Run: headless pygame with SDL's dummy video driver; simulated clock (each Clock.tick advances the game by its frame time, no real sleeping); random seed 0; keys injected as events and as key.get_pressed() state; no mouse input.
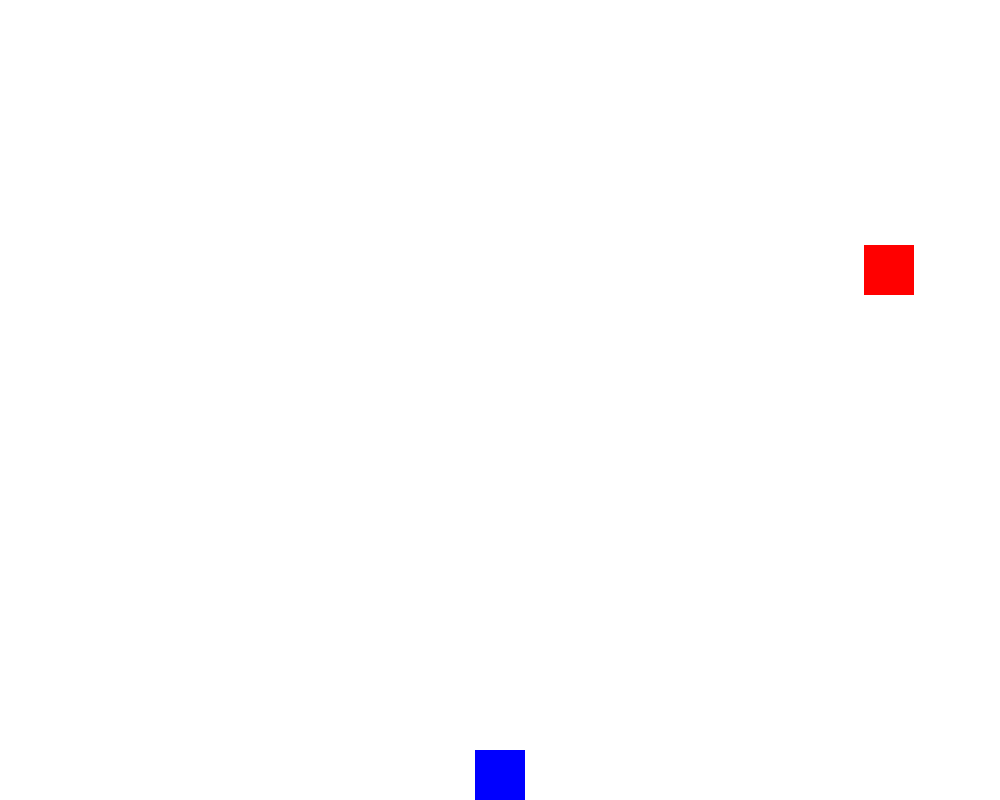
Frame 1 of 4 · flips 1–60 · no input
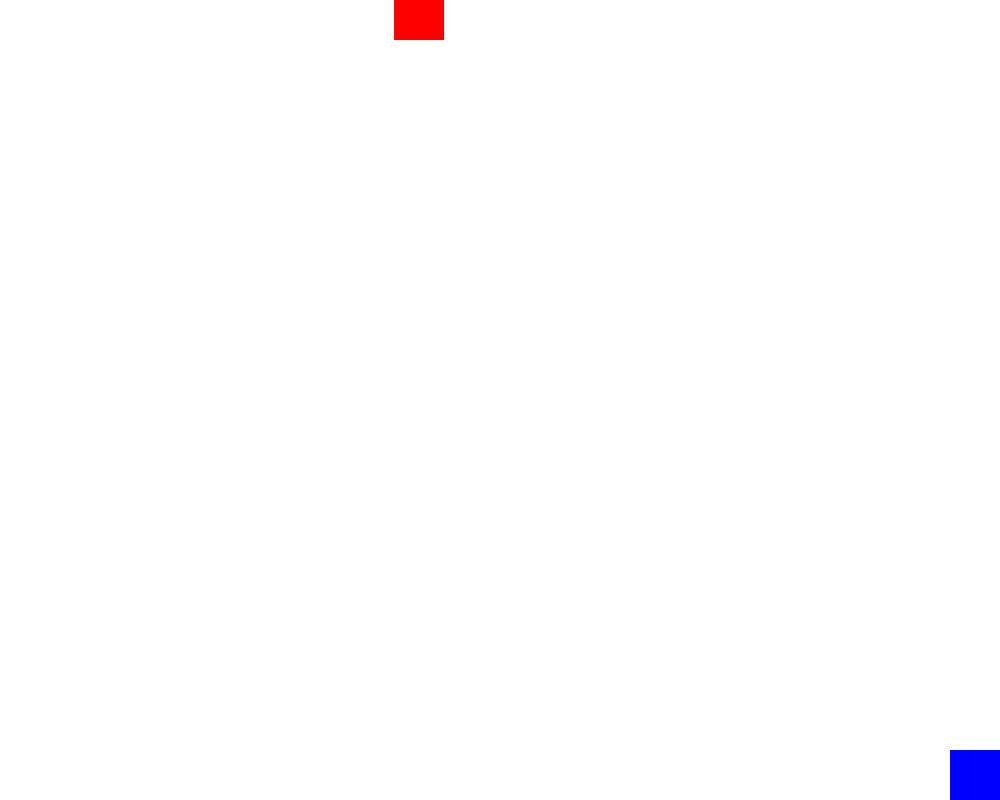
Frame 2 of 4 · flips 61–180 · tapped SPACE, RETURN · held RIGHT (→), D
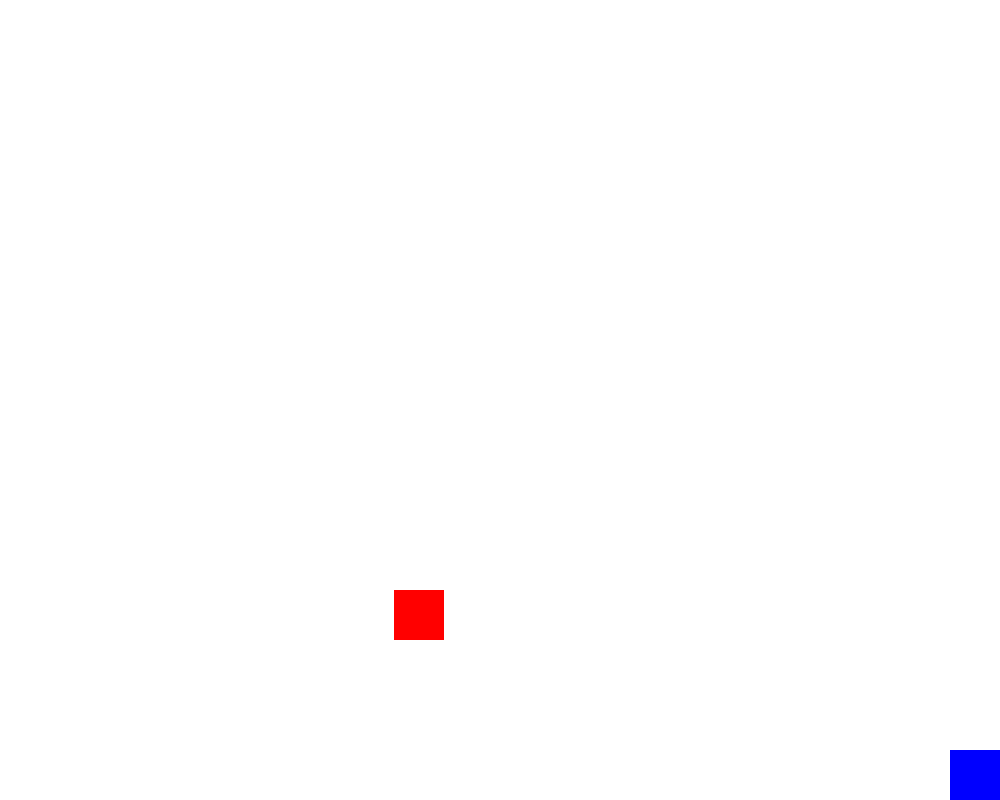
Frame 3 of 4 · flips 181–300 · held DOWN (↓), S
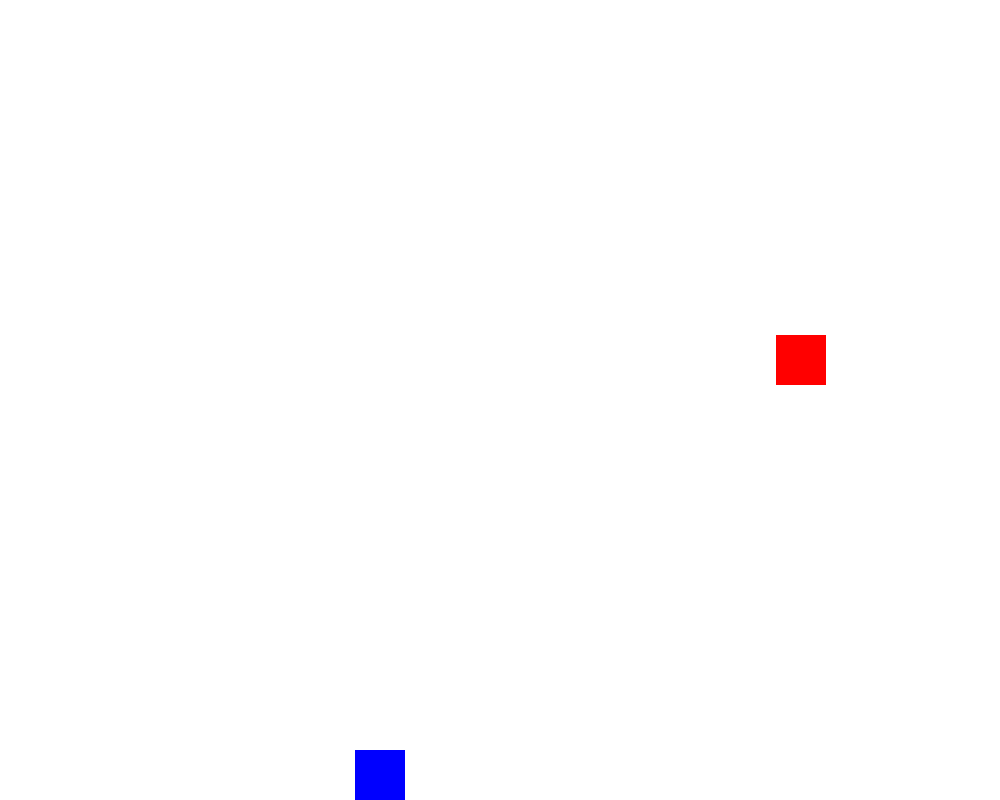
Frame 4 of 4 · flips 301–420 · held LEFT (←), A, UP (↑), W

The pygame program that drew these frames:

import pygame
import random

pygame.init()

width, height = 1000, 800

obstacle_size = 50;
obstacle_speed = 5;
player_speed = 0;

obstacle_x = random.randrange(0, width)
obstacle_y = -50

player_x = 475

display = pygame.display.set_mode((width, height))

clock = pygame.time.Clock()

def draw_rect(display, x, y, size, color):
    return pygame.draw.rect(display, color, [x, y, size, size])
    
def check_collision(player_x, player_y, obstacle_x, obstacle_y):
    return player_y < obstacle_y + obstacle_size and (player_x > obstacle_x and player_x < obstacle_x + obstacle_size or player_x + obstacle_size < obstacle_x and player_x + obstacle_size > obstacle_x + obstacle_size)
    

while True:
    
    

    for event in pygame.event.get():
        if event.type == pygame.QUIT:
            pygame.quit()
        if event.type == pygame.KEYDOWN:
            if event.key == pygame.K_a:
                player_speed = -5
            if event.key == pygame.K_d:
                player_speed = 5
        if event.type == pygame.KEYUP:
            if event.key == pygame.K_a or event.key == pygame.K_d:
                player_speed = 0

    display.fill((255, 255, 255))
    obstacle = draw_rect(display, obstacle_x, obstacle_y, obstacle_size, (255, 0, 0))
    player = draw_rect(display, player_x, height - obstacle_size, obstacle_size, (0, 0, 255))

    obstacle_y += obstacle_speed
    
    if player_x + player_speed >= 0 and player_x + player_speed + obstacle_size <= width:
        player_x += player_speed

    if obstacle_y > height:
        obstacle_y = -50
        obstacle_x = random.randrange(0, width)
    
    if player.colliderect(obstacle):
        pygame.quit()

    pygame.display.flip()
    clock.tick(60)
